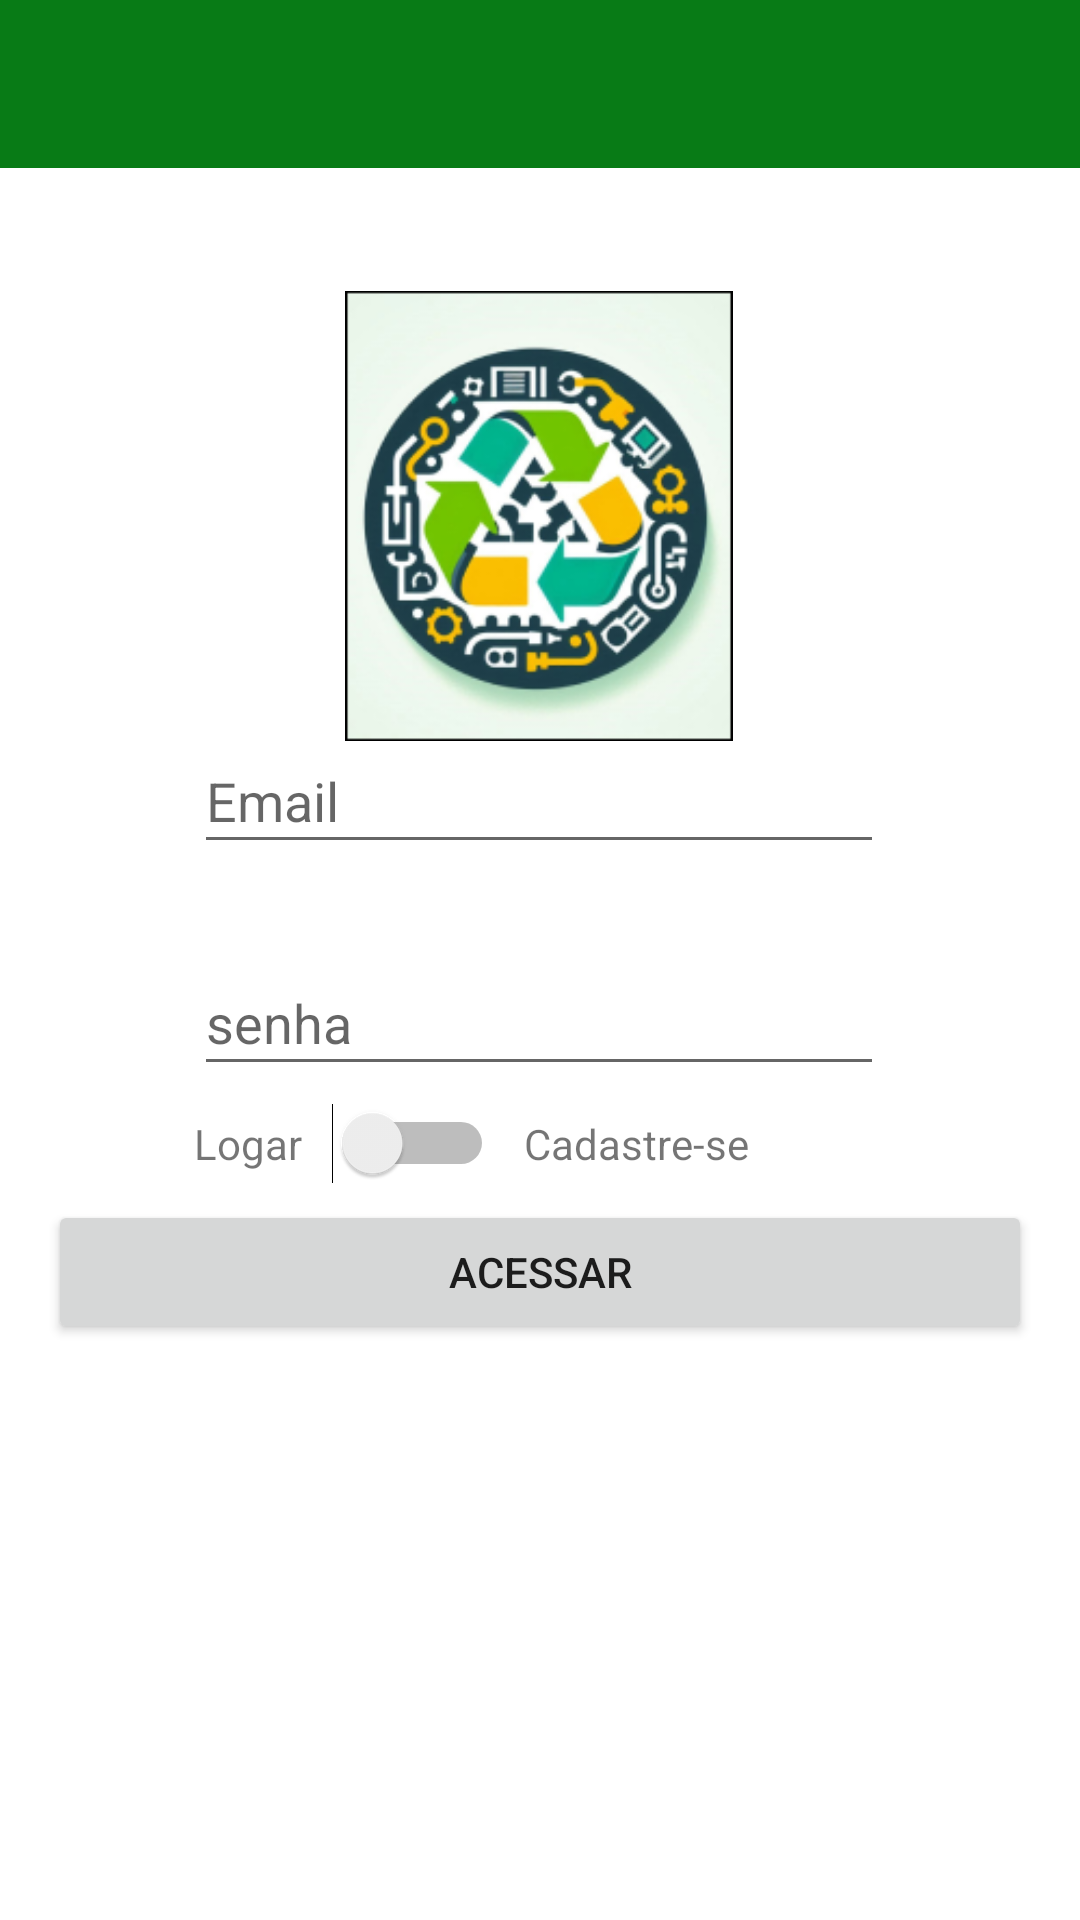

The Android layout XML behind this screen, and the referenced resources:
<!-- AndroidManifest.xml: application theme Theme.Olx_clone -->
<!-- res/layout/activity_cadastro.xml -->
<?xml version="1.0" encoding="utf-8"?>
<androidx.constraintlayout.widget.ConstraintLayout xmlns:android="http://schemas.android.com/apk/res/android"
    xmlns:app="http://schemas.android.com/apk/res-auto"
    xmlns:tools="http://schemas.android.com/tools"
    android:layout_width="match_parent"
    android:layout_height="match_parent"
    tools:context=".activity.CadastroActivity">

    <com.google.android.material.appbar.AppBarLayout
        android:id="@+id/appBarLayout"
        android:layout_width="match_parent"
        android:layout_height="wrap_content"
        app:layout_constraintEnd_toEndOf="parent"
        app:layout_constraintStart_toStartOf="parent"
        app:layout_constraintTop_toTopOf="parent">

        <androidx.appcompat.widget.Toolbar
            android:id="@+id/toolbar"
            android:layout_width="match_parent"
            android:layout_height="?attr/actionBarSize"
            android:background="?attr/colorPrimary"
            app:popupTheme="@style/ThemeOverlay.AppCompat.Light" />

    </com.google.android.material.appbar.AppBarLayout>

    <FrameLayout
        android:id="@+id/mainContent"
        android:layout_width="match_parent"
        android:layout_height="0dp"
        android:layout_margin="16dp"
        android:orientation="vertical"
        app:layout_constraintBottom_toBottomOf="parent"
        app:layout_constraintEnd_toEndOf="parent"
        app:layout_constraintStart_toStartOf="parent"
        app:layout_constraintTop_toBottomOf="@id/appBarLayout">

        <androidx.constraintlayout.widget.ConstraintLayout
            android:id="@+id/main"
            android:layout_width="match_parent"
            android:layout_height="match_parent">

            <ImageView
                android:id="@+id/imageView2"
                android:layout_width="200dp"
                android:layout_height="150dp"
                app:layout_constraintBottom_toBottomOf="parent"
                app:layout_constraintEnd_toEndOf="parent"
                app:layout_constraintHorizontal_bias="0.497"
                app:layout_constraintStart_toStartOf="parent"
                app:layout_constraintTop_toTopOf="parent"
                app:layout_constraintVertical_bias="0.062"
                app:srcCompat="@drawable/logo" />

            <EditText
                android:id="@+id/editCadastroEmail"
                android:layout_width="230dp"
                android:layout_height="45dp"
                android:layout_marginBottom="20dp"
                android:hint="Email"
                android:inputType="textEmailAddress"
                app:layout_constraintBottom_toBottomOf="parent"
                app:layout_constraintEnd_toEndOf="parent"
                app:layout_constraintHorizontal_bias="0.496"
                app:layout_constraintStart_toStartOf="parent"
                app:layout_constraintTop_toTopOf="parent"
                app:layout_constraintVertical_bias="0.351" />

            <EditText
                android:id="@+id/editCadastroSenha"
                android:layout_width="230dp"
                android:layout_height="45dp"
                android:hint="senha"
                android:inputType="textPassword"
                app:layout_constraintBottom_toBottomOf="parent"
                app:layout_constraintEnd_toEndOf="parent"
                app:layout_constraintHorizontal_bias="0.496"
                app:layout_constraintStart_toStartOf="parent"
                app:layout_constraintTop_toTopOf="parent"
                app:layout_constraintVertical_bias="0.483" />

            <LinearLayout
                android:id="@+id/linearLayout"
                android:layout_width="231dp"
                android:layout_height="27dp"
                android:gravity="clip_vertical"
                android:orientation="horizontal"
                app:layout_constraintBottom_toTopOf="@+id/buttonAcesso"
                app:layout_constraintEnd_toEndOf="parent"
                app:layout_constraintStart_toStartOf="parent"
                app:layout_constraintTop_toBottomOf="@+id/editCadastroSenha">

                <TextView
                    android:id="@+id/textView"
                    android:layout_width="wrap_content"
                    android:layout_height="wrap_content"
                    android:text="Logar" />

                <Switch
                    android:id="@+id/switchAcesso"
                    android:layout_width="wrap_content"
                    android:layout_height="wrap_content"
                    android:layout_marginLeft="10dp"
                    android:layout_marginRight="10dp" />

                <TextView
                    android:id="@+id/textView2"
                    android:layout_width="wrap_content"
                    android:layout_height="wrap_content"
                    android:text="Cadastre-se" />
            </LinearLayout>

            <Button
                android:id="@+id/buttonAcesso"
                android:layout_width="match_parent"
                android:layout_height="wrap_content"
                android:layout_marginBottom="176dp"
                android:text="ACESSAR"
                app:layout_constraintBottom_toBottomOf="parent" />

        </androidx.constraintlayout.widget.ConstraintLayout>

    </FrameLayout>

</androidx.constraintlayout.widget.ConstraintLayout>
<!-- resources referenced by this layout -->
<resources>
  <!-- drawable logo: png bitmap (drawable, 56340 bytes) -->
  <style name="Theme.Olx_clone" parent="Theme.MaterialComponents.DayNight.DarkActionBar">
          
          <item name="colorPrimary">@color/colorPrimary</item>
          <item name="colorPrimaryVariant">@color/colorPrimaryDark</item>
          <item name="colorOnPrimary">@color/white</item>
          
          <item name="colorSecondary">@color/colorAccent</item>
          <item name="colorSecondaryVariant">@color/colorAccent</item>
          <item name="colorOnSecondary">@color/black</item>
          
          <item name="android:statusBarColor" tools:targetApi="l">@color/colorPrimaryDark</item>
          
          <item name="windowActionBar">false</item>
          <item name="windowNoTitle">true</item>
      </style>
  <color name="colorPrimary">#087B16</color>
  <color name="colorPrimaryDark">#087B16</color>
  <color name="white">#B3EBB3</color>
  <color name="colorAccent">#FF4081</color>
  <color name="black">#FF000000</color>
</resources>
